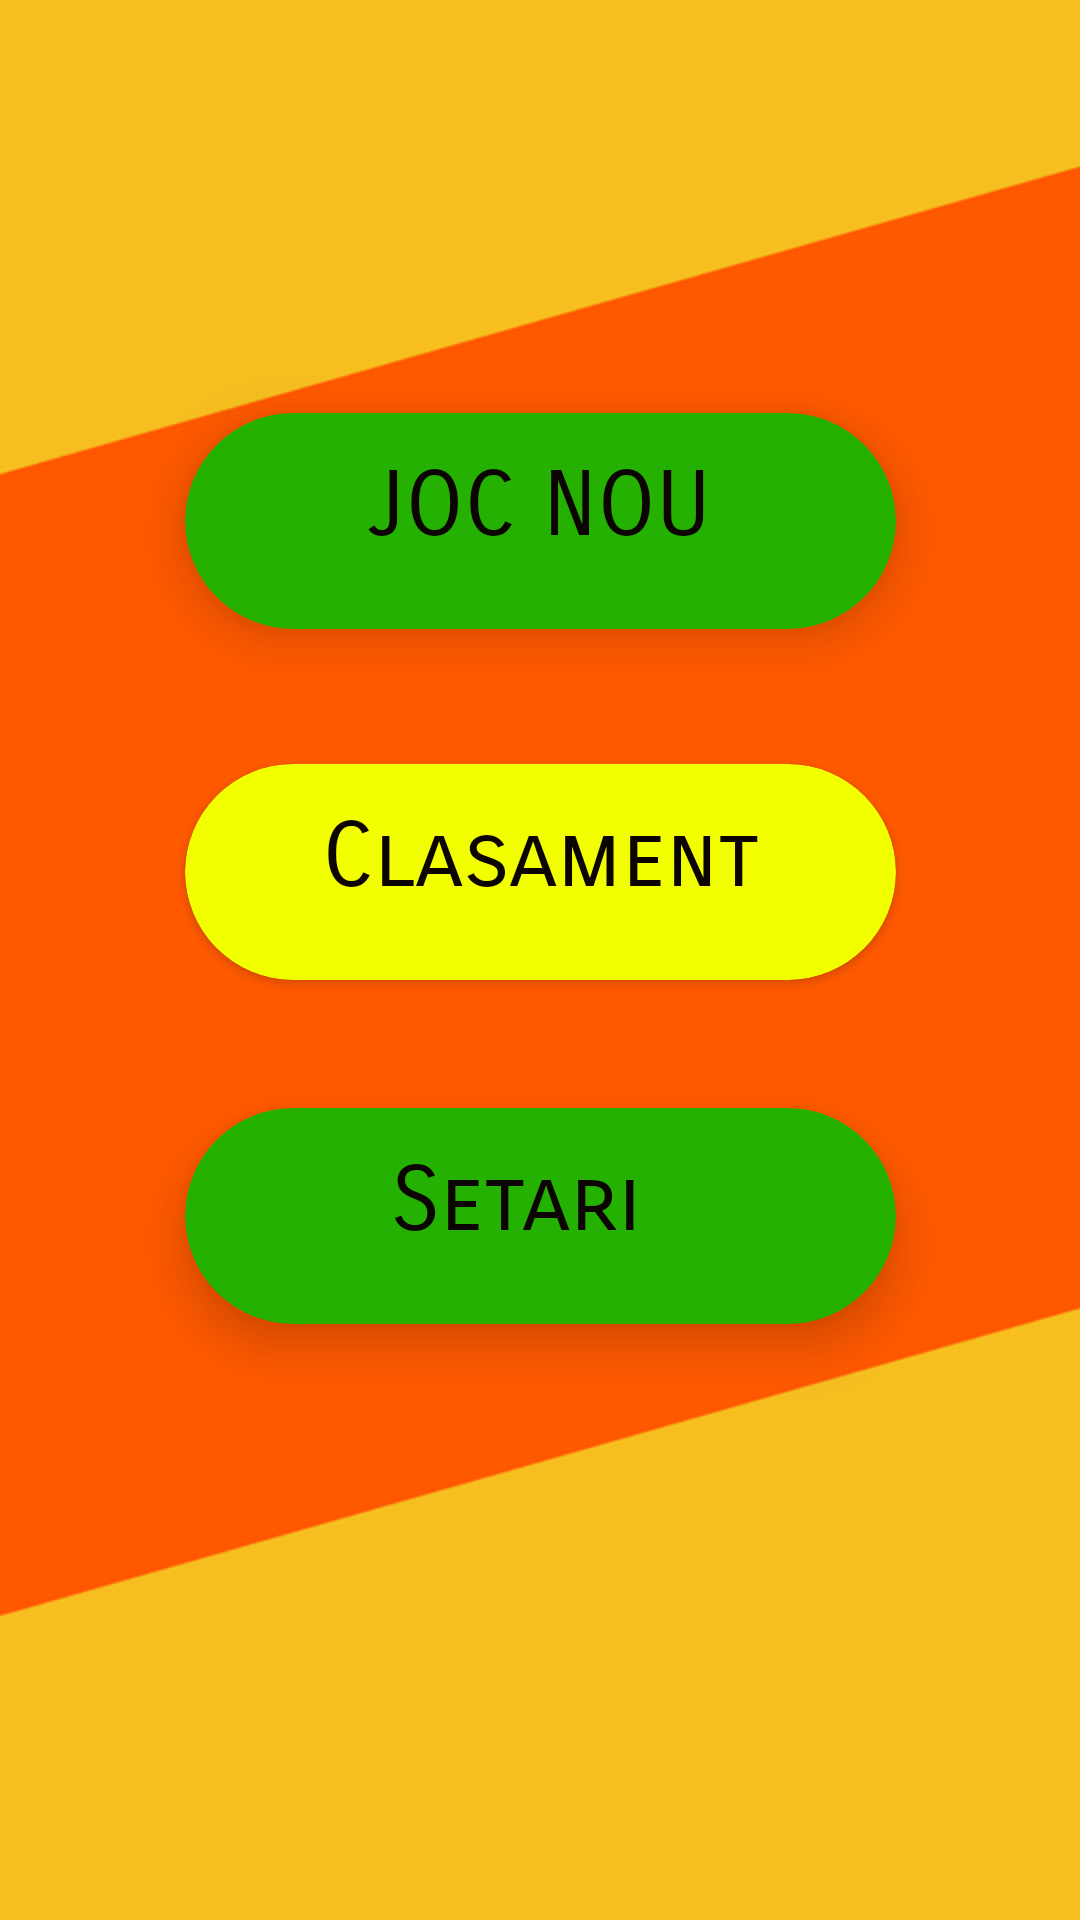

Android layout source for this screen:
<!-- AndroidManifest.xml: application theme AppTheme -->
<!-- res/layout/activity_menu.xml -->
<?xml version="1.0" encoding="utf-8"?>
<android.support.constraint.ConstraintLayout xmlns:android="http://schemas.android.com/apk/res/android"
    xmlns:app="http://schemas.android.com/apk/res-auto"
    xmlns:tools="http://schemas.android.com/tools"
    android:layout_width="match_parent"
    android:background="@drawable/background14"
    android:layout_height="match_parent"
    tools:context=".MenuActivity"
    android:id="@+id/relativeLayout">

    <android.support.v7.widget.CardView
        android:id="@+id/newGameCardView"
        android:layout_width="237dp"
        android:layout_height="72dp"
        android:layout_marginStart="8dp"
        android:layout_marginTop="8dp"
        android:layout_marginEnd="8dp"
        android:layout_marginBottom="8dp"
        app:cardBackgroundColor="@color/green"
        app:cardCornerRadius="40dp"
        app:cardElevation="10dp"
        app:layout_constraintBottom_toBottomOf="parent"
        app:layout_constraintEnd_toEndOf="parent"
        app:layout_constraintHorizontal_bias="0.503"
        app:layout_constraintStart_toStartOf="parent"
        app:layout_constraintTop_toTopOf="parent"
        app:layout_constraintVertical_bias="0.235">

        <TextView
            android:id="@+id/textView2"
            android:layout_width="236dp"
            android:padding="13dp"
            android:layout_height="70dp"
            android:fontFamily="sans-serif-smallcaps"
            android:text="@string/new_game_all_caps"
            android:textColor="@color/black"
            android:textAlignment="center"
            android:textSize="30sp" />
    </android.support.v7.widget.CardView>

    <android.support.v7.widget.CardView
        android:id="@+id/leaderBoardCardView"
        android:layout_width="237dp"
        android:layout_height="72dp"
        android:layout_marginStart="8dp"
        android:layout_marginTop="8dp"
        android:layout_marginEnd="8dp"
        android:layout_marginBottom="8dp"
        app:cardBackgroundColor="@color/yellow"
        app:cardCornerRadius="40dp"
        app:layout_constraintBottom_toBottomOf="parent"
        app:layout_constraintEnd_toEndOf="parent"
        app:layout_constraintStart_toStartOf="parent"
        app:layout_constraintTop_toBottomOf="@+id/newGameCardView"
        app:layout_constraintVertical_bias="0.108">

        <TextView
            android:id="@+id/textView4"
            android:layout_width="match_parent"
            android:layout_height="match_parent"
            android:fontFamily="sans-serif-smallcaps"
            android:padding="13dp"
            android:text="@string/leaderboard"
            android:textAlignment="center"
            android:textColor="@color/black"
            android:textSize="30sp" />
    </android.support.v7.widget.CardView>

    <android.support.v7.widget.CardView
        android:id="@+id/settingsCardView"
        android:layout_width="237dp"
        android:layout_height="72dp"
        android:layout_marginStart="8dp"
        android:layout_marginTop="8dp"
        android:layout_marginEnd="8dp"
        android:layout_marginBottom="8dp"
        app:cardBackgroundColor="@color/green"
        app:cardCornerRadius="40dp"
        app:cardElevation="10dp"
        app:layout_constraintBottom_toBottomOf="parent"
        app:layout_constraintEnd_toEndOf="parent"
        app:layout_constraintHorizontal_bias="0.503"
        app:layout_constraintStart_toStartOf="parent"
        app:layout_constraintTop_toBottomOf="@+id/leaderBoardCardView"
        app:layout_constraintVertical_bias="0.154">

        <TextView
            android:id="@+id/textView3"
            android:layout_width="221dp"
            android:layout_height="wrap_content"
            android:fontFamily="sans-serif-smallcaps"
            android:padding="13dp"
            android:text="@string/settings"
            android:textAlignment="center"
            android:textColor="@color/black"
            android:textSize="30sp" />
    </android.support.v7.widget.CardView>


</android.support.constraint.ConstraintLayout>
<!-- resources referenced by this layout -->
<resources>
  <color name="black">#0C0402</color>
  <color name="green">#25b102</color>
  <color name="yellow">#f2ff00</color>
  <!-- drawable background14: png bitmap (drawable, 17445 bytes) -->
  <string name="leaderboard">Clasament</string>
  <string name="new_game_all_caps">JOC NOU</string>
  <string name="settings">Setari</string>
  <style name="AppTheme" parent="Theme.AppCompat.Light.NoActionBar">
          
          <item name="colorPrimary">@color/colorPrimary</item>
          <item name="colorPrimaryDark">@color/bluu</item>
          <item name="colorAccent">@color/colorAccent</item>
      </style>
  <color name="colorPrimary">#00BCD4</color>
  <color name="bluu">#2F4581  </color>
  <color name="colorAccent">#ed1308</color>
</resources>
